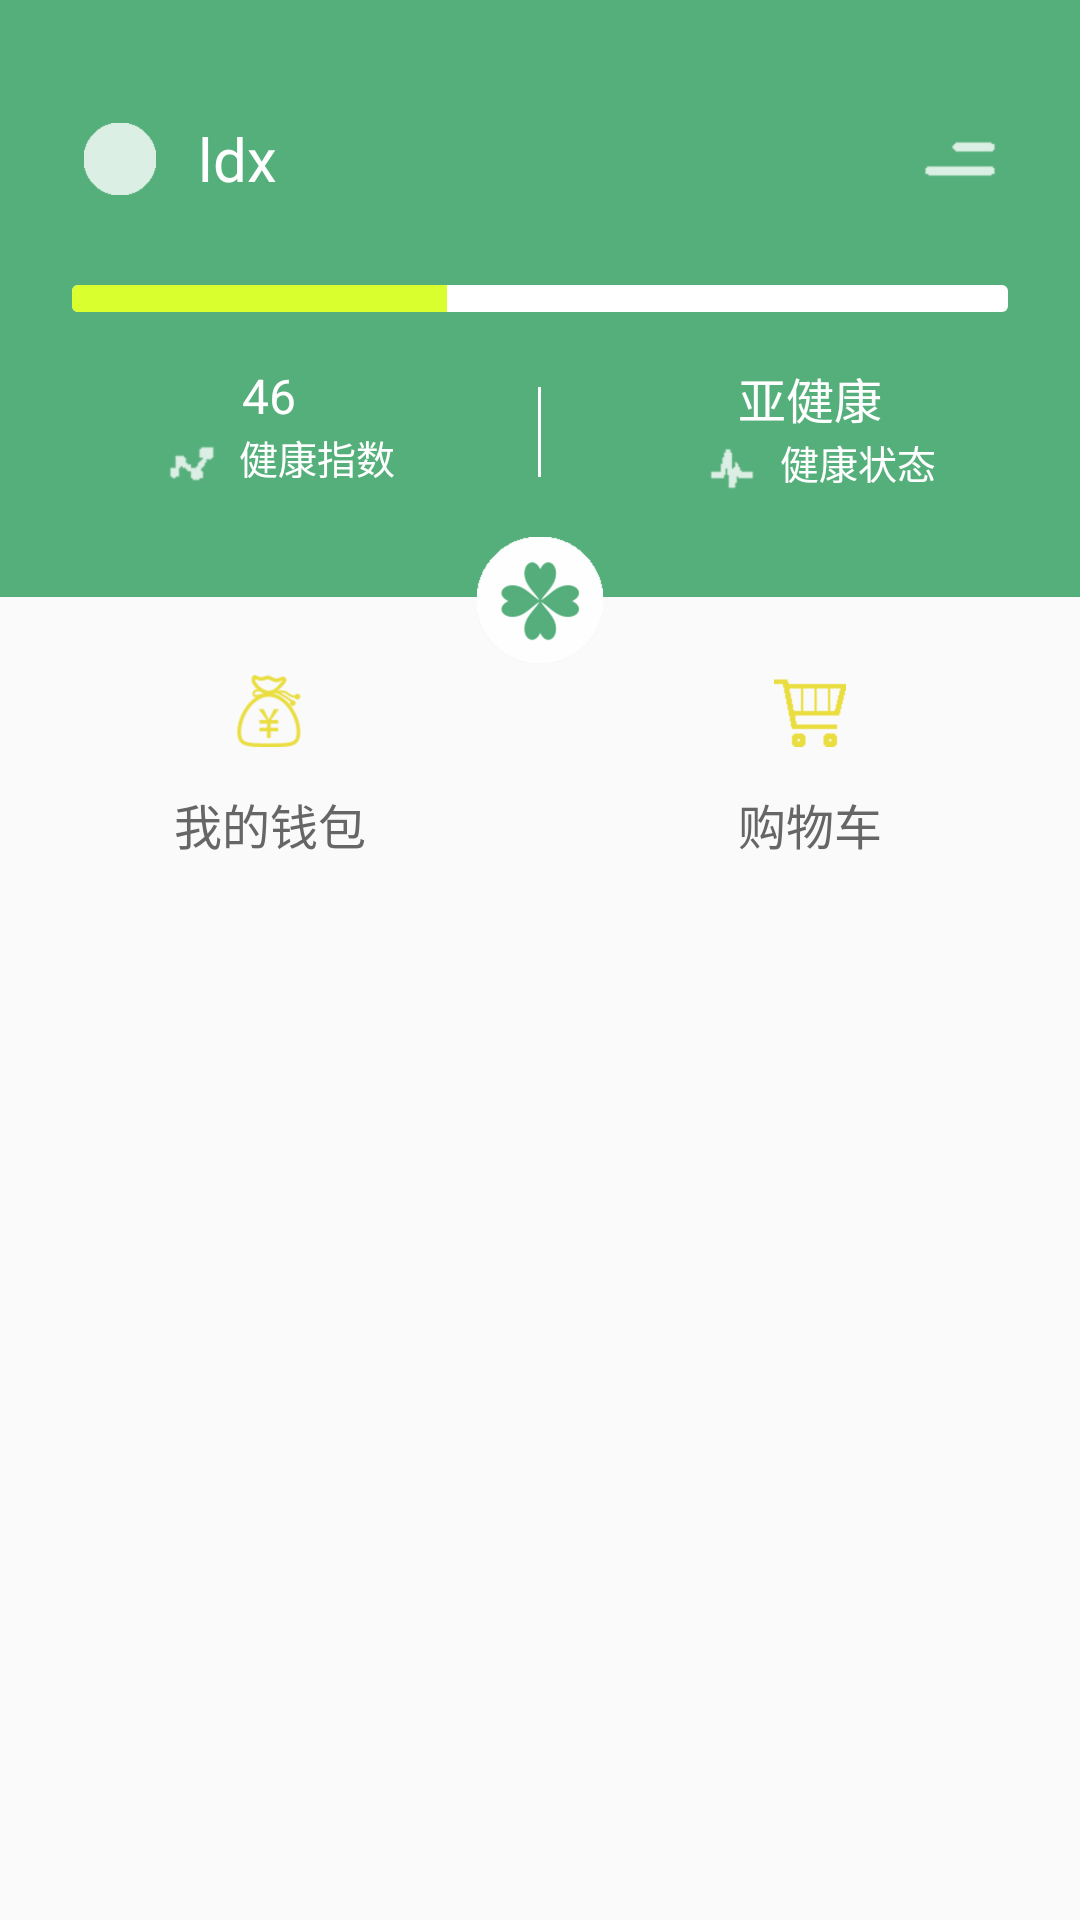

Write the Android layout XML for this screen, with the resource values it uses.
<!-- AndroidManifest.xml: application theme AppTheme -->
<!-- res/layout/layout_header.xml -->
<?xml version="1.0" encoding="utf-8"?>
<LinearLayout xmlns:android="http://schemas.android.com/apk/res/android"
    android:layout_width="match_parent"
    android:layout_height="match_parent"
    android:orientation="vertical">

    <LinearLayout
        android:layout_width="match_parent"
        android:layout_height="wrap_content"
        android:background="@color/green"
        android:paddingBottom="@dimen/dp_12"
        android:orientation="vertical">

        
        <View
            android:id="@+id/header_obtain"
            android:layout_width="match_parent"
            android:layout_height="@dimen/dp_25">

        </View>

        <LinearLayout
            android:orientation="horizontal"
            android:layout_width="match_parent"
            android:layout_height="wrap_content"
            android:layout_marginTop="@dimen/dp_12"
            android:layout_marginLeft="@dimen/dp_24"
            android:layout_marginRight="@dimen/dp_24"
            android:gravity="center">

            <ImageView
                android:id="@+id/header_user_photo"
                android:src="@drawable/user_photo"
                android:layout_width="wrap_content"
                android:layout_height="wrap_content" />

            <TextView
                android:id="@+id/header_user_name"
                android:layout_marginLeft="@dimen/dp_10"
                android:textColor="#ffffff"
                android:textSize="@dimen/sp_20"
                android:text="ldx"
                android:layout_weight="1"
                android:layout_width="@dimen/dp_0"
                android:layout_height="wrap_content" />

            <ImageView
                android:id="@+id/header_user_more"
                android:src="@drawable/user_more"
                android:layout_width="wrap_content"
                android:layout_height="wrap_content" />
        </LinearLayout>


        <ProgressBar
            android:id="@+id/header_progress"
            style="?android:attr/progressBarStyleHorizontal"
            android:layout_marginTop="@dimen/dp_26"
            android:layout_marginRight="@dimen/dp_24"
            android:layout_marginLeft="@dimen/dp_24"
            android:min="0"
            android:max="100"
            android:progress="40"
            android:indeterminate="false"
            android:progressDrawable="@drawable/progressbar"
            android:layout_width="match_parent"
            android:layout_height="@dimen/dp_9" />

        <LinearLayout
            android:layout_marginTop="@dimen/dp_17"
            android:layout_width="match_parent"
            android:layout_height="wrap_content"
            android:orientation="horizontal">

            <LinearLayout
                android:layout_weight="1"
                android:layout_width="@dimen/dp_0"
                android:layout_height="@dimen/dp_46"
                android:orientation="vertical"
                android:gravity="center">

                <TextView
                    android:id="@+id/header_user_health_number"
                    android:textSize="16sp"
                    android:textColor="#ffffff"
                    android:text="46"
                    android:layout_width="wrap_content"
                    android:layout_height="wrap_content" />

                <LinearLayout
                    android:layout_width="wrap_content"
                    android:layout_height="wrap_content"
                    android:orientation="horizontal">

                    <ImageView
                        android:src="@drawable/health_figure"
                        android:layout_width="wrap_content"
                        android:layout_height="wrap_content" />
                    <TextView
                        android:textSize="13sp"
                        android:textColor="#ffffff"
                        android:text="健康指数"
                        android:layout_width="wrap_content"
                        android:layout_height="wrap_content" />

                </LinearLayout>
            </LinearLayout>
            <View
                android:layout_marginTop="@dimen/dp_8"
                android:layout_marginBottom="@dimen/dp_8"
                android:background="#ffffff"
                android:layout_width="@dimen/dp_1"
                android:layout_height="match_parent"
                />
            <LinearLayout
                android:layout_weight="1"
                android:layout_width="@dimen/dp_0"
                android:layout_height="@dimen/dp_46"
                android:orientation="vertical"
                android:gravity="center">
                <TextView
                    android:id="@+id/header_user_health_state"
                    android:textSize="16sp"
                    android:textColor="#ffffff"
                    android:text="亚健康"
                    android:layout_width="wrap_content"
                    android:layout_height="wrap_content" />

                <LinearLayout
                    android:layout_width="wrap_content"
                    android:layout_height="wrap_content"
                    android:orientation="horizontal">

                    <ImageView
                        android:src="@drawable/health_condition"
                        android:layout_width="wrap_content"
                        android:layout_height="wrap_content" />
                    <TextView
                        android:textSize="13sp"
                        android:textColor="#ffffff"
                        android:text="健康状态"
                        android:layout_width="wrap_content"
                        android:layout_height="wrap_content" />

                </LinearLayout>

            </LinearLayout>

        </LinearLayout>

    </LinearLayout>

    <RelativeLayout
        android:layout_width="match_parent"
        android:layout_height="@dimen/dp_42">
        <LinearLayout
            android:layout_width="match_parent"
            android:layout_height="20dp"
            android:background="@color/green">
        </LinearLayout>

        <ImageView
            android:layout_width="@dimen/dp_42"
            android:layout_height="@dimen/dp_42"
            android:layout_alignParentTop="true"
            android:layout_centerHorizontal="true"
            android:src="@drawable/button_main_icon" />
    </RelativeLayout>


    <LinearLayout
        android:layout_width="match_parent"
        android:layout_height="wrap_content"
        android:orientation="horizontal"
        android:paddingBottom="@dimen/dp_20">

        <LinearLayout
            android:id="@+id/header_my_wallet"
            android:layout_weight="1"
            android:layout_width="@dimen/dp_0"
            android:layout_height="wrap_content"
            android:gravity="center"
            android:orientation="vertical">

            <ImageView
                android:src="@drawable/wallet"
                android:layout_width="wrap_content"
                android:layout_height="wrap_content" />

            <TextView
                android:layout_marginTop="@dimen/dp_10"
                android:text="我的钱包"
                android:textColor="#666666"
                android:textSize="@dimen/sp_16"
                android:layout_width="wrap_content"
                android:layout_height="wrap_content" />

        </LinearLayout>

        <LinearLayout
            android:id="@+id/header_my_shop"
            android:layout_weight="1"
            android:layout_width="@dimen/dp_0"
            android:layout_height="wrap_content"
            android:gravity="center"
            android:orientation="vertical">

            <ImageView
                android:id="@+id/cart"
                android:layout_width="wrap_content"
                android:layout_height="wrap_content"
                android:src="@drawable/shopping_cart" />
            <TextView
                android:layout_marginTop="@dimen/dp_10"
                android:text="购物车"
                android:textColor="#666666"
                android:textSize="@dimen/sp_16"
                android:layout_width="wrap_content"
                android:layout_height="wrap_content" />
        </LinearLayout>

    </LinearLayout>
</LinearLayout>
<!-- resources referenced by this layout -->
<resources>
  <color name="green">#55AF7B</color>
  <dimen name="dp_0">0.0dip</dimen>
  <dimen name="dp_1">1.0dip</dimen>
  <dimen name="dp_10">10.0dip</dimen>
  <dimen name="dp_12">12.0dip</dimen>
  <dimen name="dp_17">17.0dip</dimen>
  <dimen name="dp_20">20.0dip</dimen>
  <dimen name="dp_24">24.0dip</dimen>
  <dimen name="dp_25">25.0dip</dimen>
  <dimen name="dp_26">26.0dip</dimen>
  <dimen name="dp_42">42.0dip</dimen>
  <dimen name="dp_46">46.0dip</dimen>
  <dimen name="dp_8">8.0dip</dimen>
  <dimen name="dp_9">9.0dip</dimen>
  <dimen name="sp_16">16.0sp</dimen>
  <dimen name="sp_20">20.0sp</dimen>
  <!-- drawable button_main_icon: png bitmap (drawable-xhdpi, 13972 bytes) -->
  <!-- drawable health_condition: png bitmap (drawable-hdpi, 641 bytes) -->
  <!-- drawable health_figure: png bitmap (drawable-hdpi, 675 bytes) -->
  <!-- drawable progressbar (drawable) -->
  <layer-list xmlns:android="http://schemas.android.com/apk/res/android">
      <item android:id="@android:id/background">
          <shape>
              <corners android:radius="2dp" />
              <gradient
                  android:angle="270"
                  android:centerColor="#FFFFFF"
                  android:endColor="#FFFFFF"
                  android:startColor="#FFFFFF" />
          </shape>
      </item>
      <item android:id="@android:id/progress">
          <clip>
              <shape>
                  <corners android:radius="2dp" />
                  <gradient
                      android:centerColor="#DAFF2E"
                      android:endColor="#DAFF2E"
                      android:startColor="#DAFF2E" />
              </shape>
          </clip>
      </item>
  
  </layer-list>
  <!-- drawable shopping_cart: png bitmap (drawable-hdpi, 1012 bytes) -->
  <!-- drawable user_more: png bitmap (drawable-hdpi, 234 bytes) -->
  <!-- drawable user_photo: png bitmap (drawable-hdpi, 321 bytes) -->
  <!-- drawable wallet: png bitmap (drawable-hdpi, 1712 bytes) -->
  <style name="AppTheme" parent="Theme.AppCompat.Light.NoActionBar">
          
          <item name="colorPrimary">@color/colorPrimaryDark</item>
          <item name="colorPrimaryDark">@color/colorPrimaryDark</item>
          <item name="colorAccent">@color/colorAccent</item>
          <item name="android:windowContentOverlay">@null</item>
      </style>
  <color name="colorPrimaryDark">#55AF7B</color>
  <color name="colorAccent">#55AF7B</color>
</resources>
